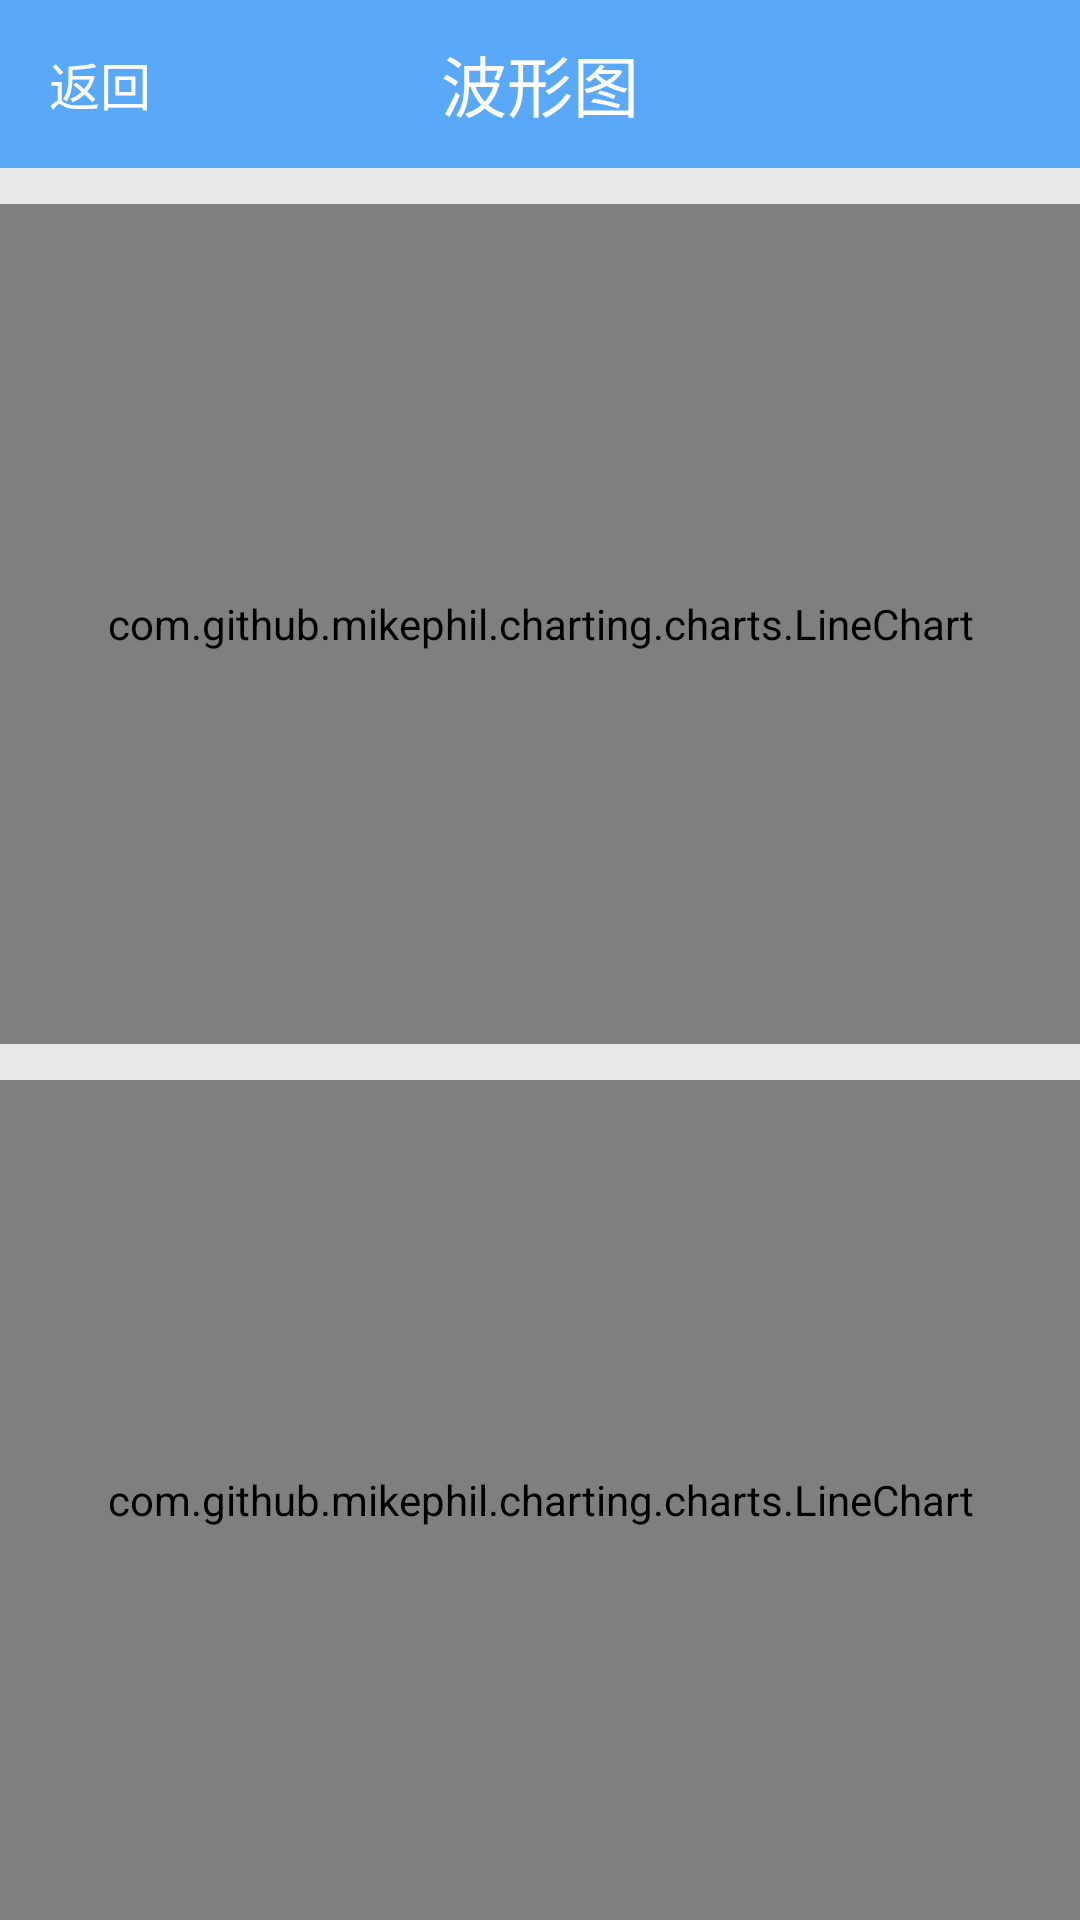

Reconstruct the res/layout file that produces this screen, plus the resources it refers to.
<!-- AndroidManifest.xml: application theme AppTheme -->
<!-- res/layout/line_chart_test.xml -->
<?xml version="1.0" encoding="utf-8"?>
<LinearLayout xmlns:android="http://schemas.android.com/apk/res/android"
    android:layout_width="match_parent"
    android:layout_height="match_parent"
    android:orientation="vertical">
    <FrameLayout
        android:layout_width="match_parent"
        android:layout_height="@dimen/titleHeight"
        android:background="@color/colorTitle"
        >
        <TextView
            android:id="@+id/text_bxt_title"
            android:layout_width="match_parent"
            android:layout_height="@dimen/titleHeight"
            android:background="#00000000"
            android:gravity="center"
            android:text="波形图"
            android:textSize="@dimen/title1"
            android:textColor="@color/colorpri1"
            />
        <Button
            android:id="@+id/button_bxt_back"
            android:layout_height="@dimen/titleHeight"
            android:layout_width="wrap_content"
            android:text="返回"
            android:textSize="@dimen/title3"
            android:textColor="@color/colorpri1"
            android:gravity="center_vertical|left"
            android:background="#00000000"
            android:layout_marginLeft="@dimen/Buttonleftmargin"
            />
    </FrameLayout>
    <View
        android:background="@color/colorback4"
        android:layout_width="match_parent"
        android:layout_height="12dp">
    </View>
    <com.github.mikephil.charting.charts.LineChart
        android:id="@+id/spread_line_chart"
        android:layout_width="match_parent"
        android:layout_height="0dp"
        android:layout_weight="1"
        >

    </com.github.mikephil.charting.charts.LineChart>
    <View
        android:background="@color/colorback4"
        android:layout_width="match_parent"
        android:layout_height="12dp">
    </View>
    <com.github.mikephil.charting.charts.LineChart
        android:id="@+id/spread_line_chart2"
        android:layout_width="match_parent"
        android:layout_height="0dp"
        android:layout_weight="1"
        >
    </com.github.mikephil.charting.charts.LineChart>
</LinearLayout>
<!-- resources referenced by this layout -->
<resources>
  <color name="colorTitle">#5AA9F9</color>
  <color name="colorback4">#E8E8E8</color>
  <color name="colorpri1">#FFFFFF</color>
  <dimen name="Buttonleftmargin">16.2dp</dimen>
  <dimen name="title1">22sp</dimen>
  <dimen name="title3">17sp</dimen>
  <dimen name="titleHeight">56dp</dimen>
  <style name="AppTheme" parent="Theme.AppCompat.Light.DarkActionBar">
          
          <item name="colorPrimary">@color/colorTitle</item>
          <item name="colorPrimaryDark">@color/colorTitle</item>
          <item name="colorAccent">@color/colorTitle</item>
      </style>
</resources>
